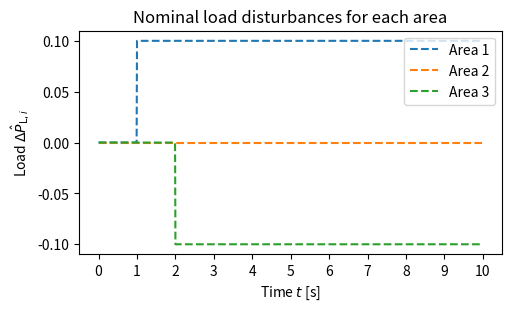

Here is the Python script that generated this plot:
import numpy as np
import matplotlib.pyplot as plt

def return_load(step_counter: int) -> np.ndarray:
    """Return loads for given timestep."""
    #  step function for load | time = step_counter*ts
    sim_time = step_counter * ts
    # with ts = 0.01
    c1, c2 = 0.1, -0.1 # 0.1 -0.1 interesting result fr, touching constraint at f1, f3, tie1, tie3
    t1, t2, t3 = 1, 2, 3

    load = np.zeros((n, 1))
    if sim_time < t1:
        load = np.array([0.0, 0.0, 0.0]).reshape(n, -1)
    elif sim_time < t2:  # from t = 10 - 20
        load = np.array([c1, 0.0, 0.0]).reshape(n, -1)
    elif sim_time < t3:  # from t = 20 - 30
        load = np.array([c1, 0.0, c2]).reshape(n, -1)
    elif sim_time < 40:
        load = np.array([c1, 0.0, c2]).reshape(n, -1)
    else:
        load = np.array([c1, 0.0, c2]).reshape(n, -1)
    return load

ts = 0.01
n = 3
t = 0.01* np.arange(0, 1000)
loads = np.hstack([return_load(i) for i in range(1000)])

print("This file is used to plot the load disturbance, for the final report.")
plt.figure(figsize=(5,3),constrained_layout=True)
for i in range(n):    
    plt.plot(t, loads[i, :], label=f"Area {i+1}", linestyle='--',)
plt.legend(loc='upper right')
plt.xlabel(r"Time $t$ [s]")
plt.ylabel(r"Load $\Delta \hat{P}_{\text{L},i}$")
plt.title("Nominal load disturbances for each area")
# have tick marks that stand out at t = 1, 2, while leaving the tick marks 0 through 10 as is
plt.xticks(np.arange(0, 11, 1), labels=[f"{i}" for i in range(0, 11)])
plt.show()




